The GitHub repository lei047483-a11y/TCM-MicroScope contains a labelled image folder "dataset2mo" with 24 categories: arborvitae seed, baiziren, banxiaqu, chinese angelica, chuanqiong, cinnabar, cinnamon bark, codonopsis root, cuwuweizi, danggui, dangshen, fuling, honey fried astragalus, honey fried licorice, poria, processed pinellia, rougui, sour jujube seed, suanzaoren, szechuan lovage rhizome, vinegar processed schisandra, zhigancao, zhihuangqi, zhusha. Examples follow, each with its label.

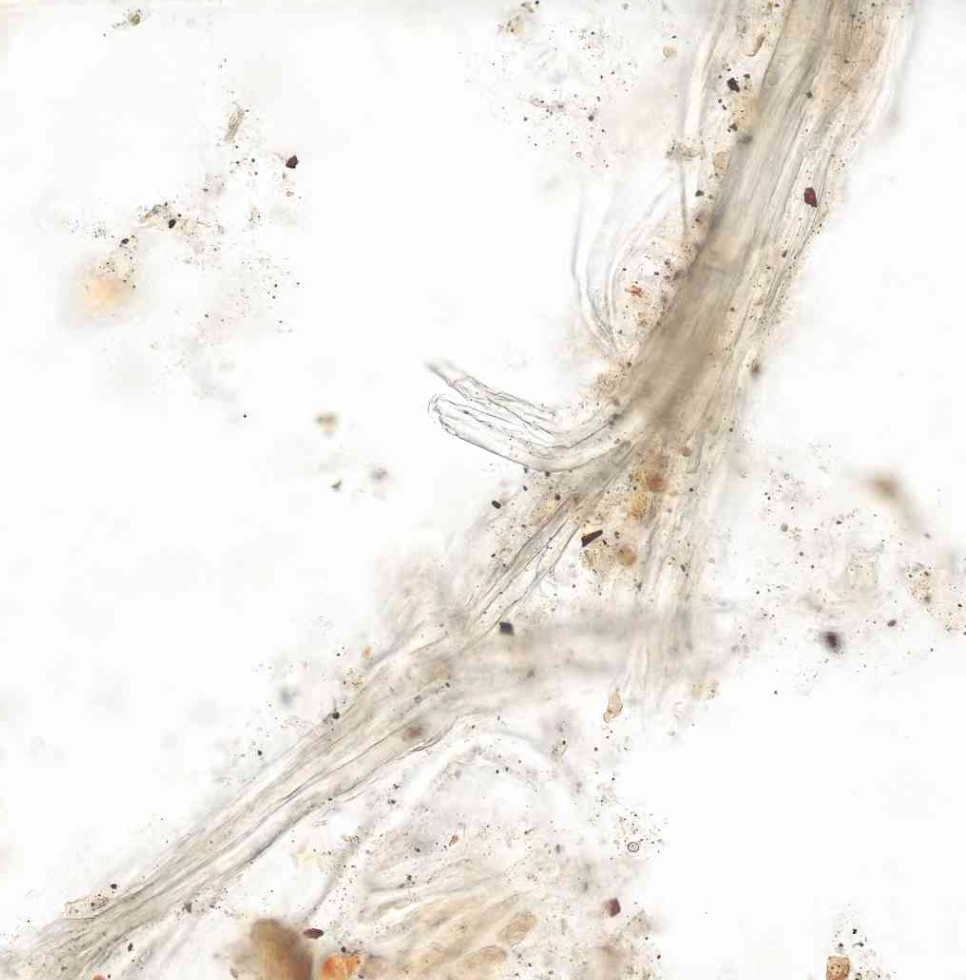
Label: honey fried astragalus

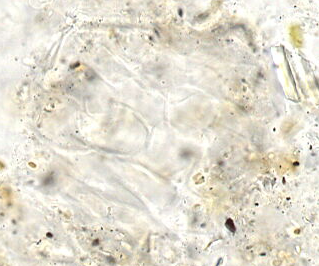
Label: danggui

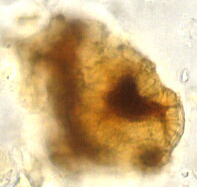
Label: vinegar processed schisandra

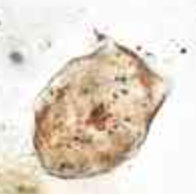
Label: rougui

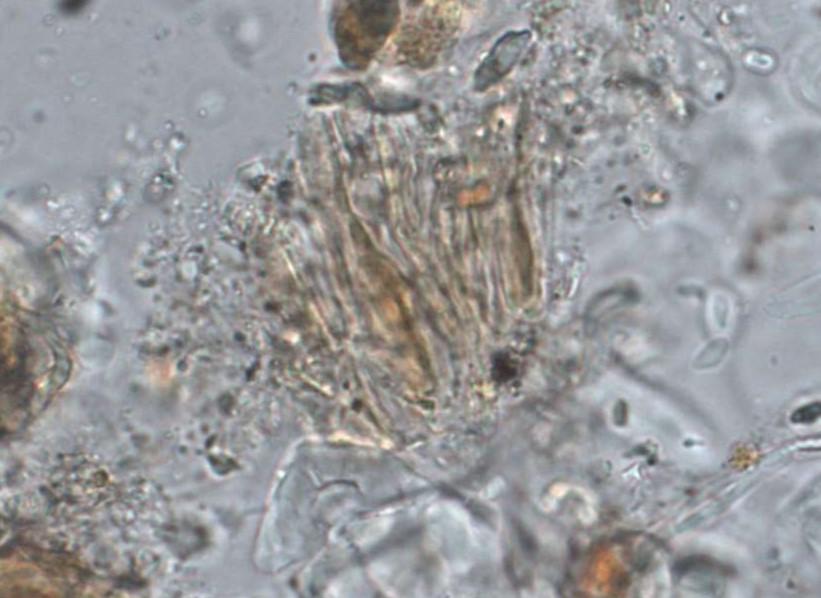
Label: dangshen

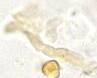
Label: poria
